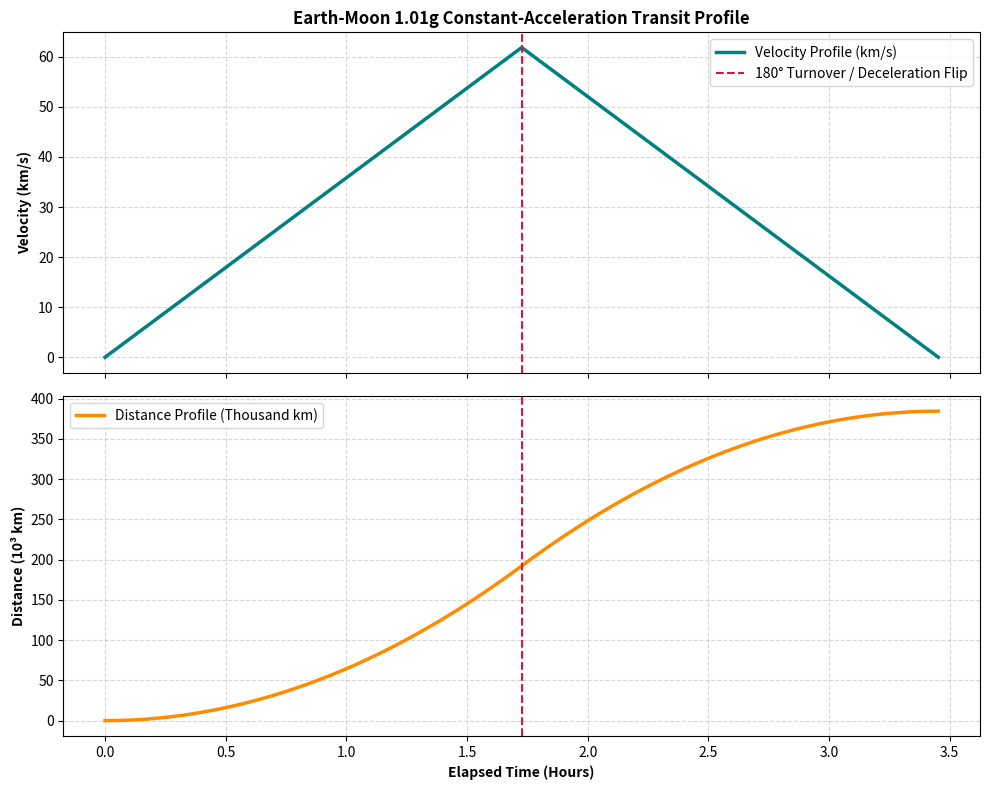

Reproduce this figure in Python.
import numpy as np
import matplotlib.pyplot as plt

class BrachistochroneTrajectorySolver:
    """
    Solves continuous-acceleration propellantless transit trajectories (m(t) = m_0)
    for Space-Borne Transport craft operating under continuous PMC-boosted thrust.
    """
    def __init__(self, craft_mass_kg=2500.0, net_thrust_kN=24.88):
        self.craft_mass_kg = craft_mass_kg
        self.net_thrust_N = net_thrust_kN * 1000.0
        self.acceleration = self.net_thrust_N / self.craft_mass_kg  # m/s^2 (~9.95 m/s^2)
        self.g_force = self.acceleration / 9.81

        # Standard Space Missions (Distances in meters)
        self.missions = {
            'LEO to GEO Transfer': 35.386e6,      # 35,386 km orbital delta
            'Earth-Moon Transit': 384.4e6,        # 384,400 km lunar distance
            'Earth-Mars Transit (Closest)': 54.6e9 # 54.6 million km
        }

    def solve_mission_transit(self, distance_m):
        """
        Calculates 50% flip-point brachistochrone transit metrics.
        Continuous acceleration to midpoint -> 180 deg turnover -> continuous deceleration.
        """
        d_flip = distance_m / 2.0
        t_flip_sec = np.sqrt(2.0 * d_flip / self.acceleration)
        t_total_sec = 2.0 * t_flip_sec
        v_peak_m_s = self.acceleration * t_flip_sec
        
        return {
            'transit_time_sec': t_total_sec,
            'transit_time_hours': t_total_sec / 3600.0,
            'transit_time_days': t_total_sec / 86400.0,
            'v_peak_km_s': v_peak_m_s / 1000.0,
            'd_flip_km': d_flip / 1000.0
        }

    def generate_trajectory_profile(self, distance_m, num_points=1000):
        """Generates time-series arrays for position, velocity, and acceleration."""
        res = self.solve_mission_transit(distance_m)
        t_total = res['transit_time_sec']
        t_flip = t_total / 2.0
        
        t_array = np.linspace(0, t_total, num_points)
        v_array = np.zeros_like(t_array)
        x_array = np.zeros_like(t_array)
        a_array = np.zeros_like(t_array)
        
        for i, t in enumerate(t_array):
            if t <= t_flip:
                a_array[i] = self.acceleration
                v_array[i] = self.acceleration * t
                x_array[i] = 0.5 * self.acceleration * t**2
            else:
                a_array[i] = -self.acceleration
                dt = t - t_flip
                v_array[i] = res['v_peak_km_s'] * 1000.0 - self.acceleration * dt
                x_array[i] = (distance_m / 2.0) + (res['v_peak_km_s'] * 1000.0 * dt) - (0.5 * self.acceleration * dt**2)
                
        return t_array, x_array / 1000.0, v_array / 1000.0, a_array

if __name__ == "__main__":
    solver = BrachistochroneTrajectorySolver(craft_mass_kg=2500.0, net_thrust_kN=24.88)
    
    print("=========================================================")
    print("  PHASE 3: PROPELLANTLESS BRACHISTOCHRONAL TRANSIT SOLVER")
    print("=========================================================")
    print(f"Craft Wet/Dry Mass (m = m0) : {solver.craft_mass_kg:.1f} kg (Zero Fuel Mass Loss)")
    print(f"Continuous Net Thrust       : {solver.net_thrust_N / 1000.0:.2f} kN")
    print(f"Continuous Acceleration     : {solver.acceleration:.2f} m/s^2 ({solver.g_force:.2f}g)")
    print("---------------------------------------------------------")
    
    for name, dist in solver.missions.items():
        m_res = solver.solve_mission_transit(dist)
        print(f"Mission: {name}")
        print(f"  Distance                 : {dist/1e6:.1f} thousand km")
        if m_res['transit_time_hours'] < 48.0:
            print(f"  Total Transit Duration   : {m_res['transit_time_hours']:.2f} Hours ({m_res['transit_time_sec']/60.0:.1f} mins)")
        else:
            print(f"  Total Transit Duration   : {m_res['transit_time_days']:.2f} Days ({m_res['transit_time_hours']:.1f} hours)")
        print(f"  Peak Midpoint Velocity   : {m_res['v_peak_km_s']:.2f} km/s")
        print("---------------------------------------------------------")

    # Plot Earth-Moon Brachistochrone Trajectory Profile
    t_arr, x_arr, v_arr, a_arr = solver.generate_trajectory_profile(solver.missions['Earth-Moon Transit'])
    
    fig, (ax1, ax2) = plt.subplots(2, 1, figsize=(10, 8), sharex=True)
    
    ax1.plot(t_arr / 3600.0, v_arr, color='teal', lw=2.5, label='Velocity Profile (km/s)')
    ax1.axvline(t_arr[-1]/7200.0, color='crimson', linestyle='--', label=r'180° Turnover / Deceleration Flip')
    ax1.set_ylabel('Velocity (km/s)', fontweight='bold')
    ax1.set_title('Earth-Moon 1.01g Constant-Acceleration Transit Profile', fontweight='bold')
    ax1.grid(True, ls="--", alpha=0.5)
    ax1.legend()
    
    ax2.plot(t_arr / 3600.0, x_arr / 1000.0, color='darkorange', lw=2.5, label='Distance Profile (Thousand km)')
    ax2.axvline(t_arr[-1]/7200.0, color='crimson', linestyle='--')
    ax2.set_xlabel('Elapsed Time (Hours)', fontweight='bold')
    ax2.set_ylabel('Distance (10³ km)', fontweight='bold')
    ax2.grid(True, ls="--", alpha=0.5)
    ax2.legend()
    
    plt.tight_layout()
    plt.show()
